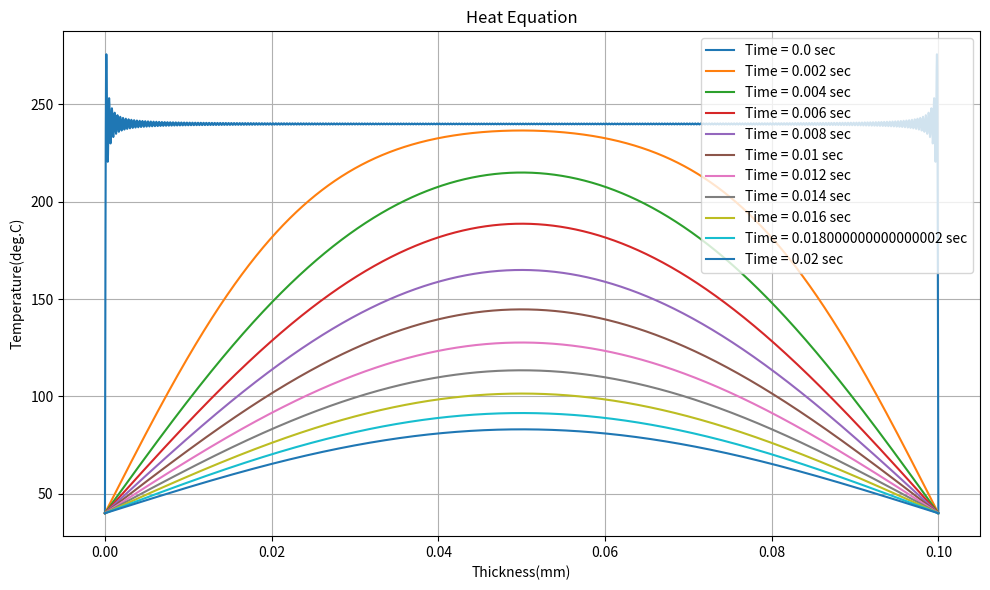

Recreate this plot in Python.
# -*- coding: utf-8 -*-
"""
Created on Wed Jul 14 15:56:29 2021

@author: Administrator
"""

import numpy as np
from matplotlib import pyplot as plt

def temperature(t):
    Temp0=np.zeros(numX)
    i=0
    for i in range(m):
        n=2*i+1
        Temp=(4*Ti/(n*(np.pi)))*np.sin(n*(np.pi)*x/thickness)*np.exp(-n**2*(np.pi)**2*alpha*t/(thickness**2))
        Temp=Temp+Temp0
        Temp0=Temp
    return Temp

plt.figure('Heat Equation', figsize=(10, 6))

rho=1
k=0.00018
cp=2.4
# alpha=k/(cp*rho/1000)
alpha=0.09
thickness=0.1
Tm=240
Tw=40

Ti=Tm-Tw
timeMax = 0.02
numTime = 11
time = np.linspace(0, timeMax, numTime)
numX = 3000
m=300


x = np.linspace(0, thickness, numX)

legend=[]
for t in time:
    temperatureProd = temperature(t) + Tw
    plt.plot(x,temperatureProd, marker='')
    legend.append('Time = ' + str(t) + ' sec')


plt.xlabel('Thickness(mm)')
plt.ylabel('Temperature(deg.C)')
plt.title('Heat Equation')
plt.grid()
plt.legend(legend)
plt.tight_layout()
plt.show()